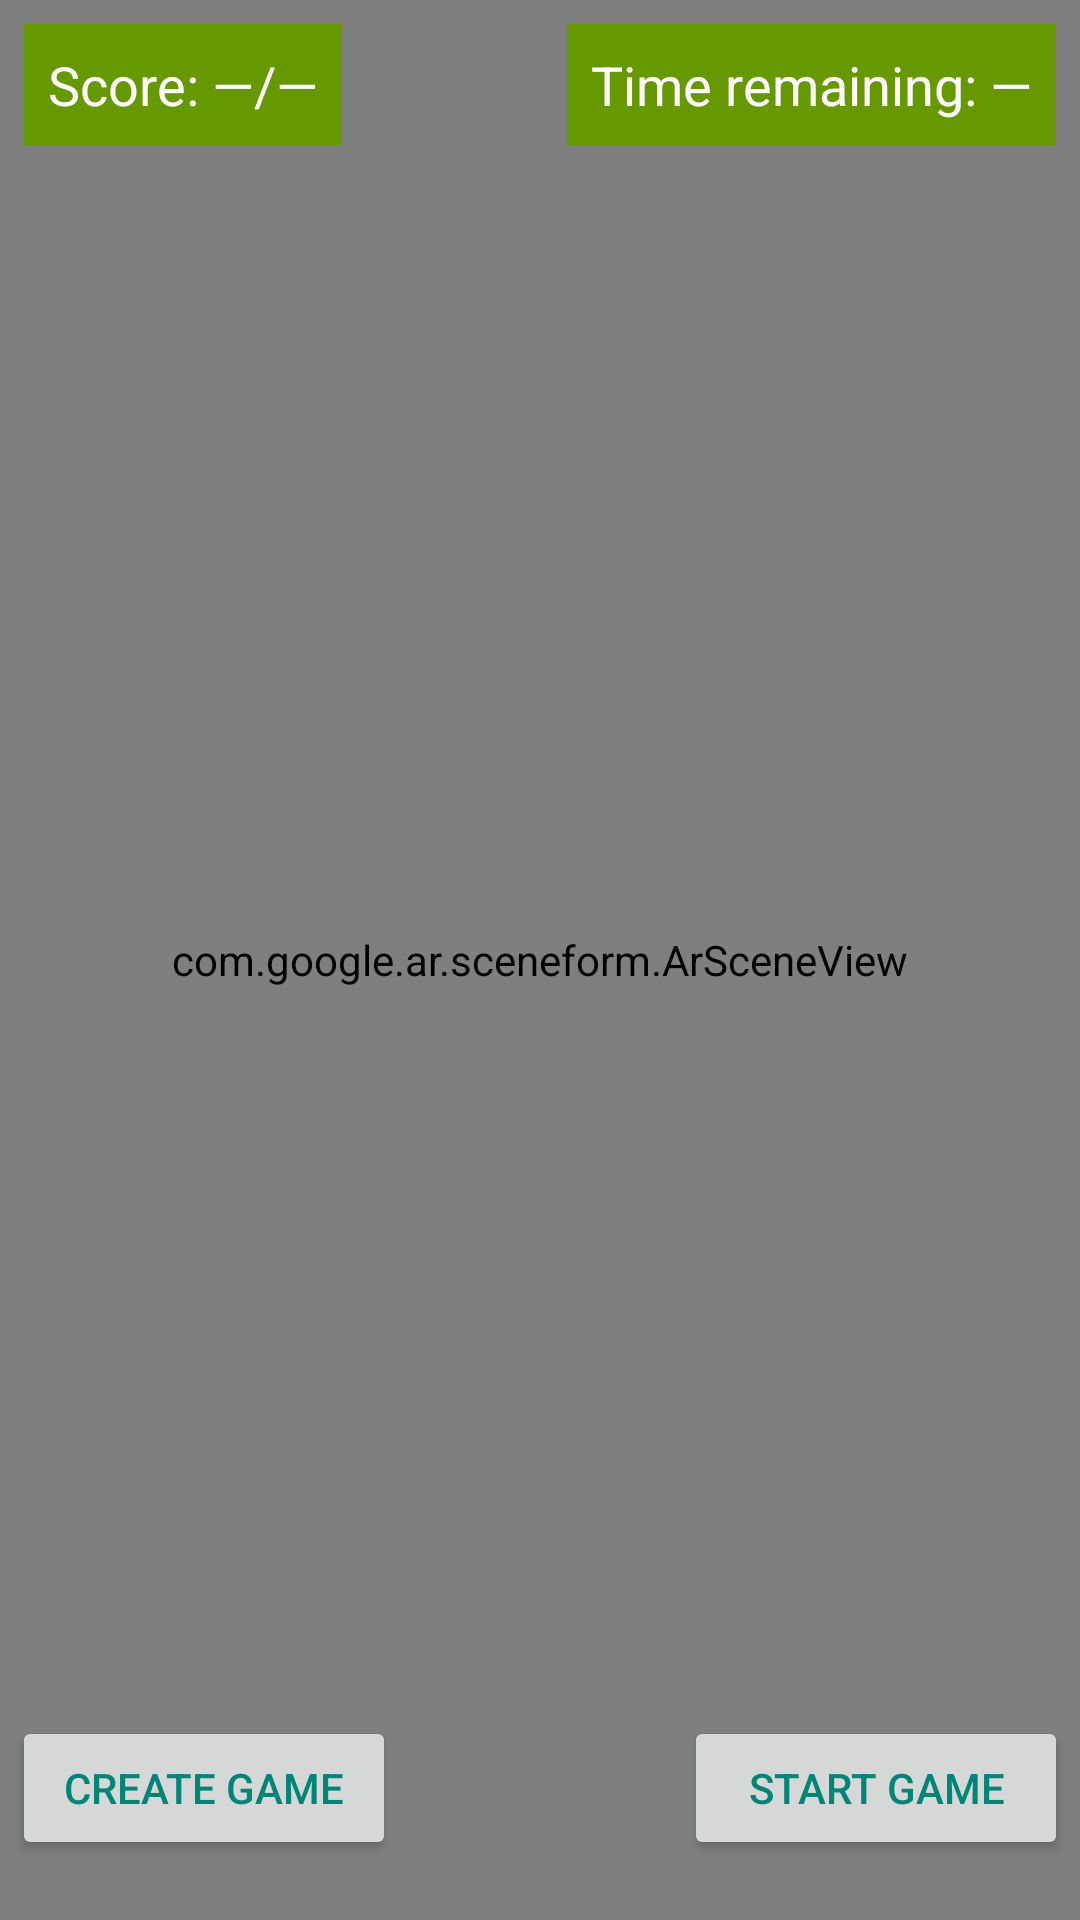

Layout XML and referenced resources for this Android screen:
<!-- AndroidManifest.xml: application theme Theme.ShootGame -->
<!-- res/layout/activity_physics_simulation.xml -->
<?xml version="1.0" encoding="utf-8"?>
<layout xmlns:android="http://schemas.android.com/apk/res/android"
    xmlns:app="http://schemas.android.com/apk/res-auto"
    xmlns:tools="http://schemas.android.com/tools"
    tools:context=".PhysicsSimulationActivity">

    <androidx.constraintlayout.widget.ConstraintLayout
        android:layout_width="match_parent"
        android:layout_height="match_parent">

        <com.google.ar.sceneform.ArSceneView
            android:id="@+id/scene_view"
            android:layout_width="match_parent"
            android:layout_height="match_parent"
            app:layout_constraintBottom_toBottomOf="parent" />

        <TextView
            android:id="@+id/score_textview"
            android:layout_width="wrap_content"
            android:layout_height="wrap_content"
            android:background="@color/holo_green_dark"
            android:layout_margin="8dp"
            android:padding="8dp"
            android:textColor="@color/white"
            android:textSize="18sp"
            android:text="@string/idle_score"
            app:layout_constraintLeft_toLeftOf="parent"
            app:layout_constraintTop_toTopOf="parent" />

        <TextView
            android:id="@+id/timer_textview"
            android:layout_width="wrap_content"
            android:layout_height="wrap_content"
            android:background="@color/holo_green_dark"
            android:layout_margin="8dp"
            android:padding="8dp"
            android:textColor="@color/white"
            android:textSize="18sp"
            android:text="@string/idle_time_text"
            app:layout_constraintEnd_toEndOf="parent"
            app:layout_constraintTop_toTopOf="parent"/>

        <Button
            android:id="@+id/start_game_button"
            android:layout_width="0dp"
            android:layout_height="wrap_content"
            android:layout_marginHorizontal="4dp"
            android:text="@string/start_game"
            android:gravity="center"
            android:textColor="@color/teal_500"
            app:layout_constraintStart_toEndOf="@id/throw_button"
            app:layout_constraintTop_toTopOf="@id/throw_button"
            app:layout_constraintEnd_toEndOf="parent"
            app:layout_constraintBottom_toBottomOf="@id/throw_button"/>

        <Button
            android:id="@+id/create_game_button"
            android:layout_width="0dp"
            android:layout_height="wrap_content"
            android:layout_marginHorizontal="4dp"
            android:text="@string/create_game"
            android:gravity="center"
            android:textColor="@color/teal_500"
            app:layout_constraintTop_toTopOf="@id/throw_button"
            app:layout_constraintStart_toStartOf="parent"
            app:layout_constraintEnd_toStartOf="@id/throw_button"
            app:layout_constraintBottom_toBottomOf="@id/throw_button"/>

        <ImageView
            android:id="@+id/throw_button"
            android:layout_width="wrap_content"
            android:layout_height="wrap_content"
            android:padding="4dp"
            app:layout_constraintStart_toStartOf="parent"
            app:layout_constraintEnd_toEndOf="parent"
            app:layout_constraintBottom_toBottomOf="parent"
            app:layout_constraintRight_toRightOf="parent"
            android:visibility="invisible"
            app:srcCompat="@drawable/ball_vector" />

    </androidx.constraintlayout.widget.ConstraintLayout>

</layout>
<!-- resources referenced by this layout -->
<resources>
  <color name="holo_green_dark">#ff669900</color>
  <color name="teal_500">#FF008577</color>
  <color name="white">#FFFFFFFF</color>
  <!-- drawable ball_vector (drawable) -->
  <?xml version="1.0" encoding="utf-8"?>
  <shape xmlns:android="http://schemas.android.com/apk/res/android"
      android:shape="oval" >
      <solid android:color="@color/fireColor" />
      <size
          android:width="80dp"
          android:height="80dp"/>
      <stroke android:color="#c4441d" android:width="1dp" />
  </shape>
  <string name="create_game">CREATE GAME</string>
  <string name="idle_score">Score: —/—</string>
  <string name="idle_time_text">Time remaining: —</string>
  <string name="start_game">START GAME</string>
  <style name="Theme.ShootGame" parent="Base.Theme.ShootGame" />
  <color name="fireColor">#88008577</color>
  <style name="Base.Theme.ShootGame" parent="Theme.Material3.DayNight.NoActionBar">
          
          
      </style>
</resources>
